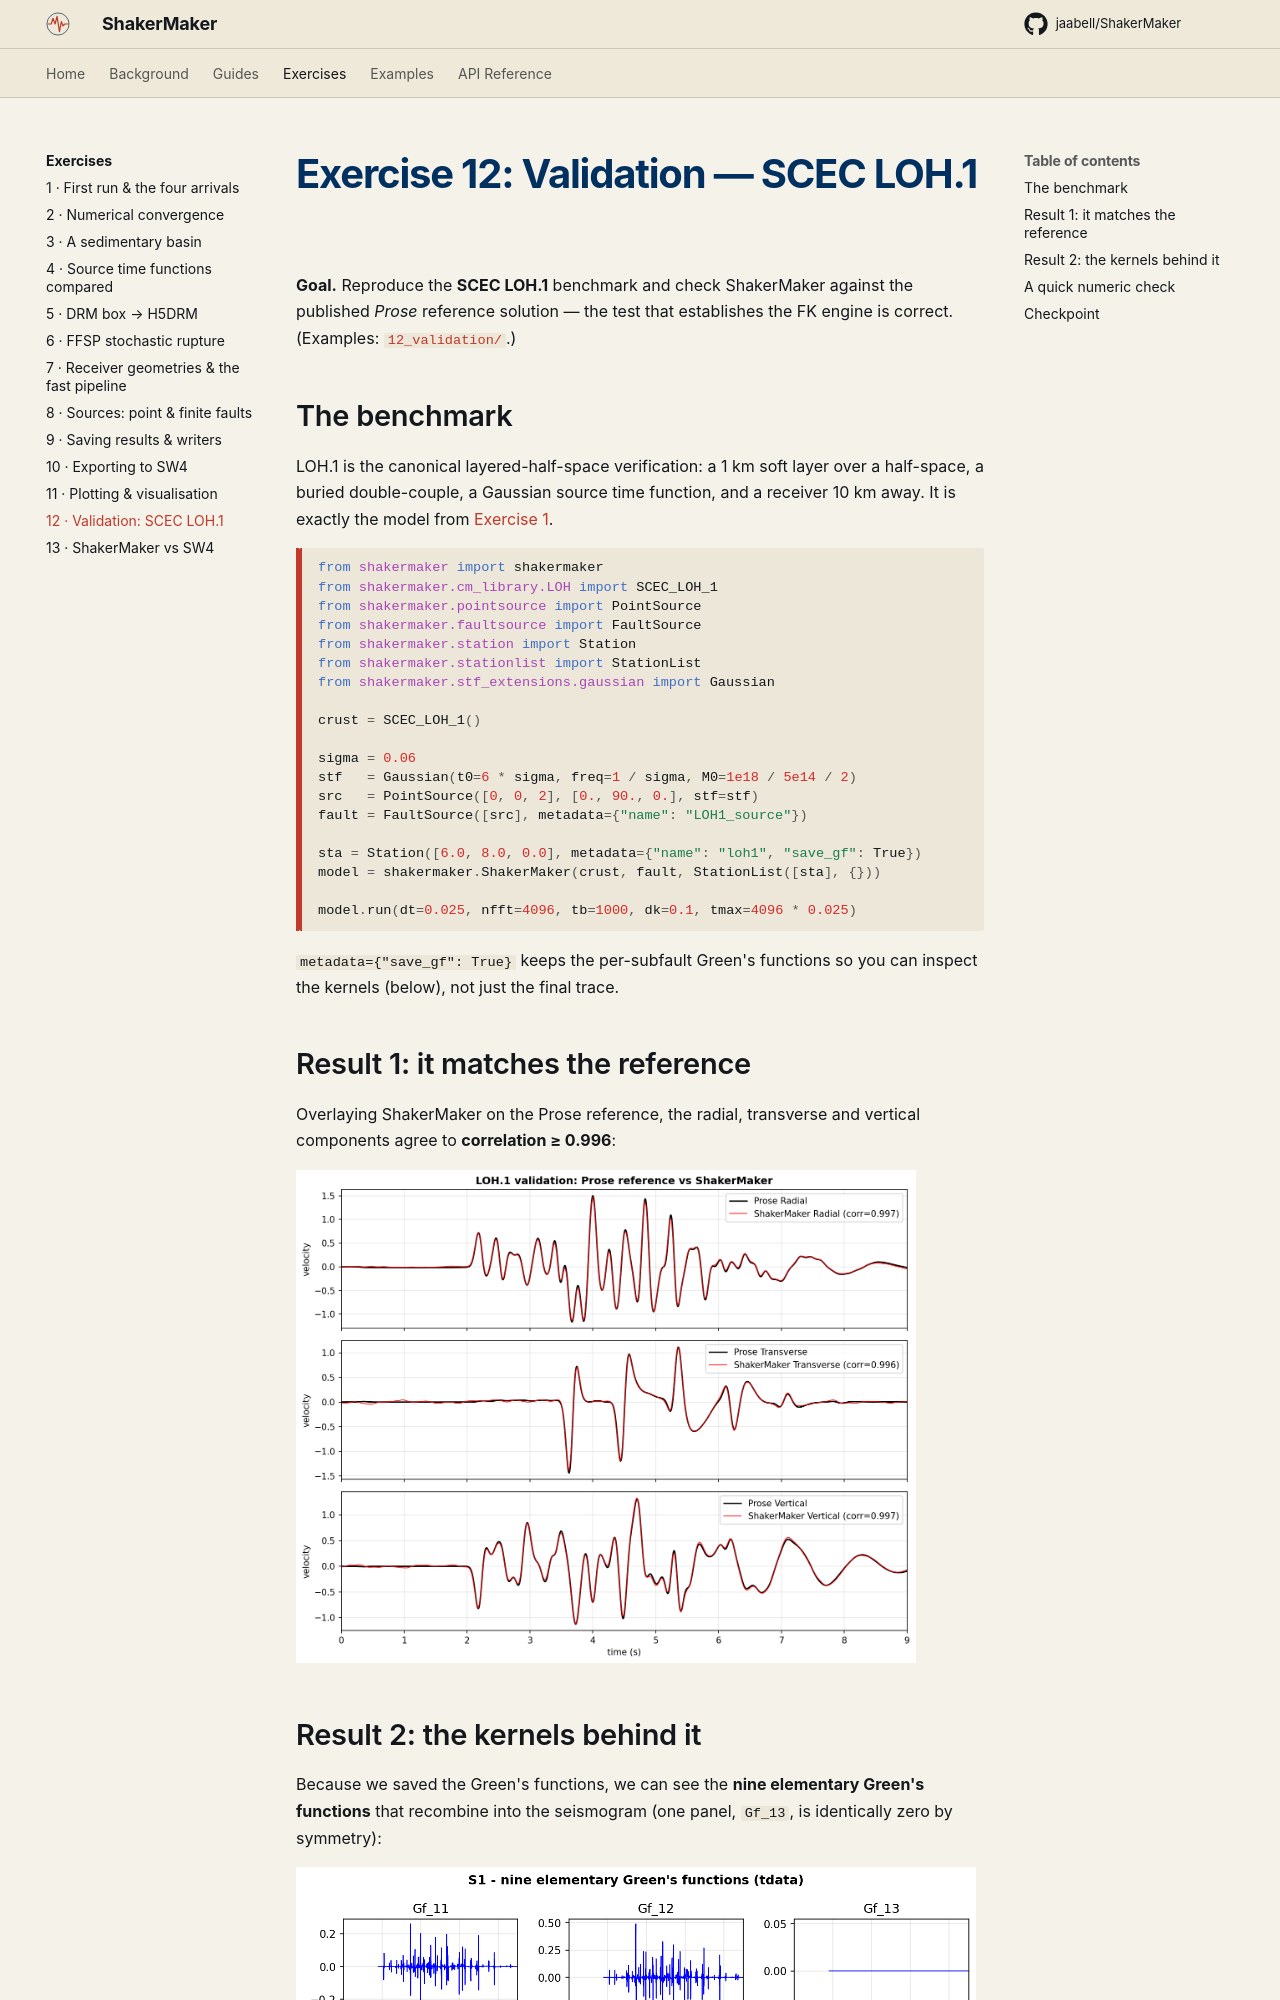

repository: ppalacios92/ShakerMaker · page: exercises/12_validation/index.html · generator: mkdocs

# Exercise 12: Validation — SCEC LOH.1

**Goal.** Reproduce the **SCEC LOH.1** benchmark and check ShakerMaker against
the published *Prose* reference solution — the test that establishes the FK
engine is correct. (Examples:
[`12_validation/`](../examples/index.md#12-validation).)

## The benchmark

LOH.1 is the canonical layered-half-space verification: a 1 km soft layer over
a half-space, a buried double-couple, a Gaussian source time function, and a
receiver 10 km away. It is exactly the model from [Exercise 1](01_first_run.md).

```python
from shakermaker import shakermaker
from shakermaker.cm_library.LOH import SCEC_LOH_1
from shakermaker.pointsource import PointSource
from shakermaker.faultsource import FaultSource
from shakermaker.station import Station
from shakermaker.stationlist import StationList
from shakermaker.stf_extensions.gaussian import Gaussian

crust = SCEC_LOH_1()

sigma = 0.06
stf   = Gaussian(t0=6 * sigma, freq=1 / sigma, M0=1e18 / 5e14 / 2)
src   = PointSource([0, 0, 2], [0., 90., 0.], stf=stf)
fault = FaultSource([src], metadata={"name": "LOH1_source"})

sta = Station([6.0, 8.0, 0.0], metadata={"name": "loh1", "save_gf": True})
model = shakermaker.ShakerMaker(crust, fault, StationList([sta], {}))

model.run(dt=0.025, nfft=4096, tb=1000, dk=0.1, tmax=4096 * 0.025)
```

`metadata={"save_gf": True}` keeps the per-subfault Green's functions so you
can inspect the kernels (below), not just the final trace.
